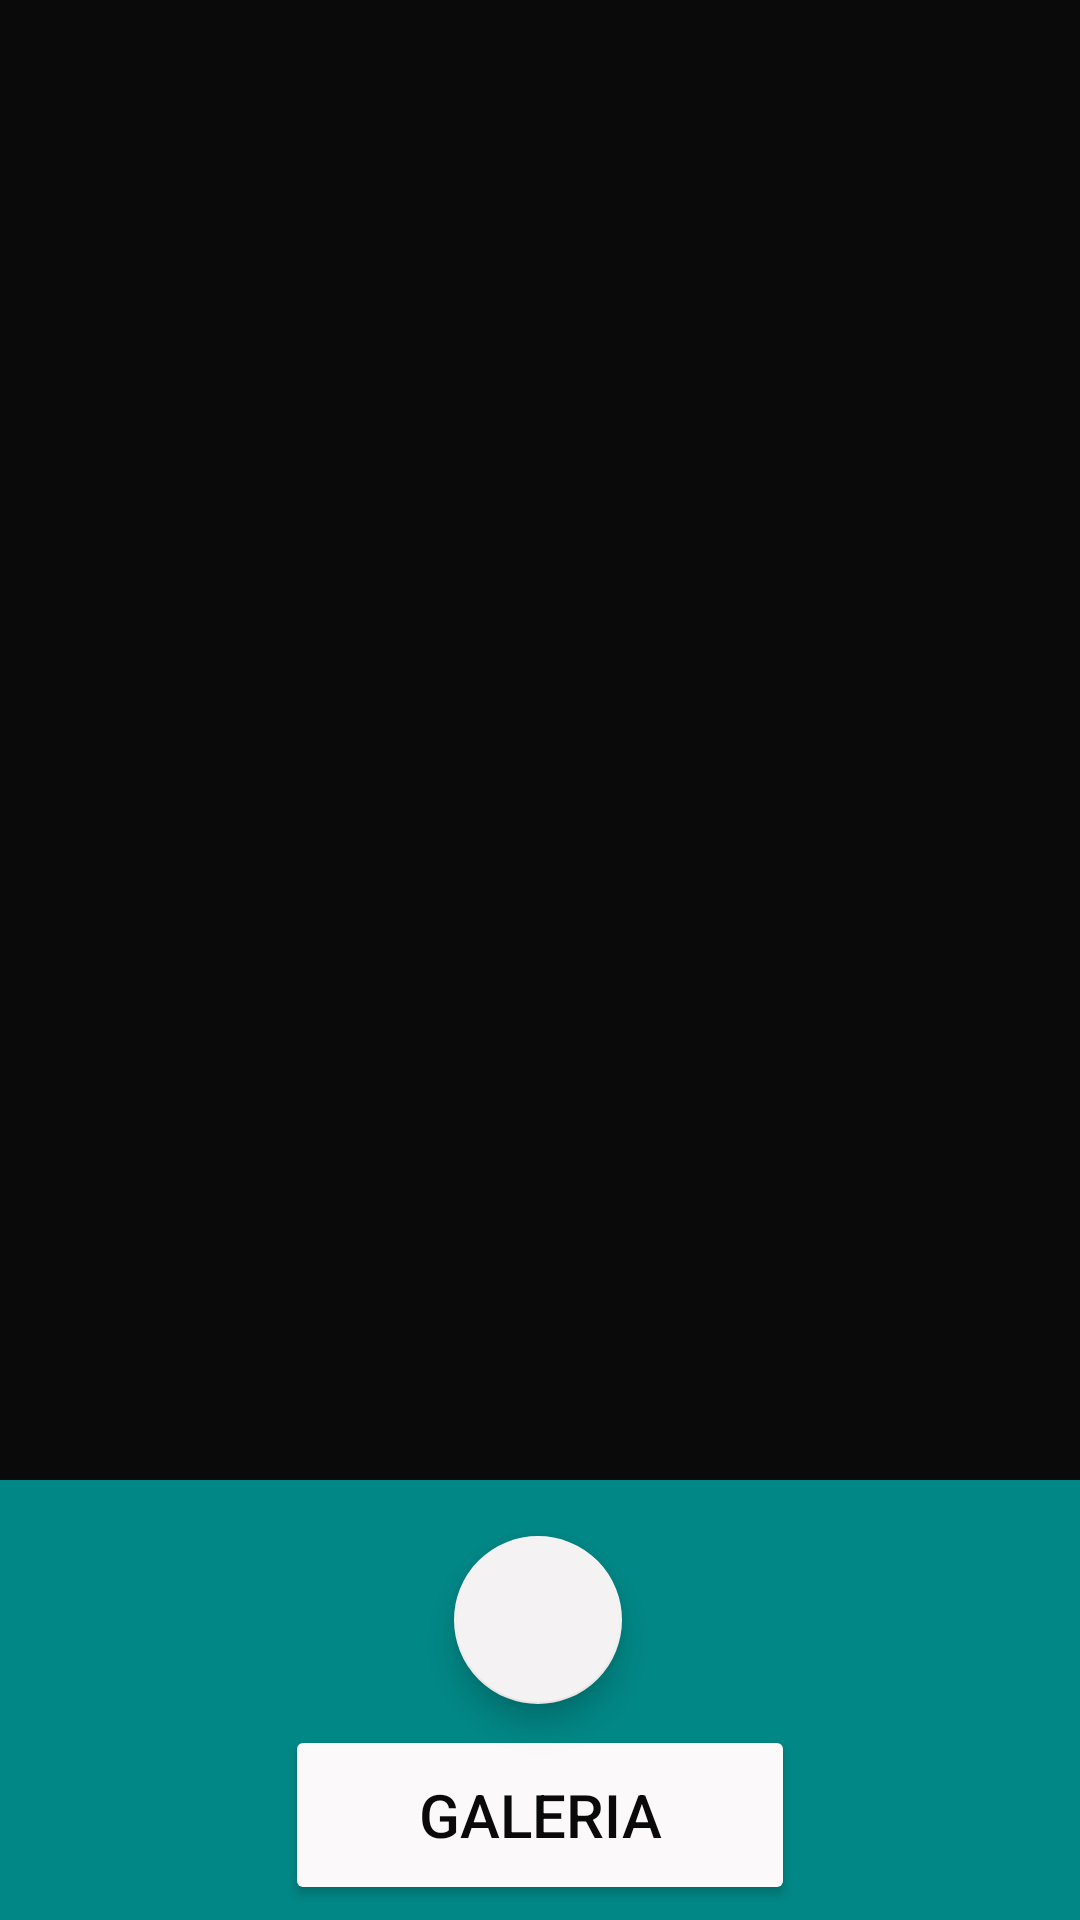

Here is an Android app screen rendered from its layout file. Give the layout XML and the strings, colors and styles it references.
<!-- AndroidManifest.xml: application theme Theme.Ejercicio2_1_PM01 -->
<!-- res/layout/activity_main.xml -->
<?xml version="1.0" encoding="utf-8"?>
<androidx.constraintlayout.widget.ConstraintLayout xmlns:android="http://schemas.android.com/apk/res/android"
    xmlns:app="http://schemas.android.com/apk/res-auto"
    xmlns:tools="http://schemas.android.com/tools"
    android:layout_width="match_parent"
    android:layout_height="match_parent"
    android:background="@color/teal_700"
    tools:context=".MainActivity">

    <LinearLayout
        android:id="@+id/linearLayout"
        android:layout_width="408dp"
        android:layout_height="529dp"
        android:layout_marginEnd="3dp"
        android:layout_marginBottom="19dp"
        android:orientation="vertical"
        app:layout_constraintBottom_toTopOf="@+id/fbtnTomarVideo"
        app:layout_constraintEnd_toEndOf="parent"
        app:layout_constraintStart_toStartOf="parent"
        app:layout_constraintTop_toTopOf="parent">

        <VideoView
            android:id="@+id/videoView"
            android:layout_width="match_parent"
            android:layout_height="match_parent"
            android:backgroundTint="#0B0A0A" />
    </LinearLayout>

    <Button
        android:id="@+id/btnGalery"
        android:layout_width="170dp"
        android:layout_height="60dp"
        android:backgroundTint="#FBF9F9"
        android:text="Galeria"
        android:textColor="#0B0A0A"
        android:textSize="20sp"
        app:cornerRadius="20dp"
        app:icon="@drawable/ic_baseline_camera_24"
        app:iconPadding="5dp"
        app:iconSize="30dp"
        app:iconTint="@android:color/holo_orange_dark"
        app:layout_constraintBottom_toBottomOf="parent"
        app:layout_constraintEnd_toEndOf="parent"
        app:layout_constraintStart_toStartOf="parent"
        app:layout_constraintTop_toBottomOf="@+id/fbtnTomarVideo"
        app:layout_constraintVertical_bias="0.575" />

    <com.google.android.material.floatingactionbutton.FloatingActionButton
        android:id="@+id/fbtnTomarVideo"
        android:layout_width="wrap_content"
        android:layout_height="wrap_content"
        android:layout_marginBottom="108dp"
        android:background="@drawable/borde"
        android:clickable="true"
        android:foreground="@drawable/ic_baseline_circle_24"
        app:backgroundTint="#F4F2F2"
        app:layout_constraintBottom_toBottomOf="parent"
        app:layout_constraintEnd_toEndOf="parent"
        app:layout_constraintHorizontal_bias="0.498"
        app:layout_constraintStart_toStartOf="parent"
        app:layout_constraintTop_toBottomOf="@+id/linearLayout" />
</androidx.constraintlayout.widget.ConstraintLayout>
<!-- resources referenced by this layout -->
<resources>
  <!-- drawable ic_baseline_camera_24 (drawable) -->
  <vector android:alpha="0.8" android:height="24dp" android:tint="#E56D19"
      android:viewportHeight="24" android:viewportWidth="24"
      android:width="24dp" xmlns:android="http://schemas.android.com/apk/res/android">
      <path android:fillColor="@android:color/white" android:pathData="M9.4,10.5l4.77,-8.26C13.47,2.09 12.75,2 12,2c-2.4,0 -4.6,0.85 -6.32,2.25l3.66,6.35 0.06,-0.1zM21.54,9c-0.92,-2.92 -3.15,-5.26 -6,-6.34L11.88,9h9.66zM21.8,10h-7.49l0.29,0.5 4.76,8.25C21,16.97 22,14.61 22,12c0,-0.69 -0.07,-1.35 -0.2,-2zM8.54,12l-3.9,-6.75C3.01,7.03 2,9.39 2,12c0,0.69 0.07,1.35 0.2,2h7.49l-1.15,-2zM2.46,15c0.92,2.92 3.15,5.26 6,6.34L12.12,15L2.46,15zM13.73,15l-3.9,6.76c0.7,0.15 1.42,0.24 2.17,0.24 2.4,0 4.6,-0.85 6.32,-2.25l-3.66,-6.35 -0.93,1.6z"/>
  </vector>
  <!-- drawable ic_baseline_circle_24 (drawable) -->
  <vector android:height="24dp" android:tint="#B10E08"
      android:viewportHeight="24" android:viewportWidth="24"
      android:width="24dp" xmlns:android="http://schemas.android.com/apk/res/android">
      <path android:fillColor="@android:color/white" android:pathData="M12,2C6.47,2 2,6.47 2,12s4.47,10 10,10 10,-4.47 10,-10S17.53,2 12,2z"/>
  </vector>
  <style name="Theme.Ejercicio2_1_PM01" parent="Theme.MaterialComponents.DayNight.DarkActionBar">
          
          <item name="colorPrimary">@color/purple_500</item>
          <item name="colorPrimaryVariant">@color/purple_700</item>
          <item name="colorOnPrimary">@color/white</item>
          
          <item name="colorSecondary">@color/teal_200</item>
          <item name="colorSecondaryVariant">@color/teal_700</item>
          <item name="colorOnSecondary">@color/black</item>
          
          <item name="android:statusBarColor" tools:targetApi="l">?attr/colorPrimaryVariant</item>
          
      </style>
  <!-- not gathered from this repository: default colours our renderer supplied (Android Studio template values) -->
  <color name="purple_500">#FF6200EE</color>
  <color name="purple_700">#FF3700B3</color>
  <color name="teal_200">#FF03DAC5</color>
  <color name="teal_700">#FF018786</color>
  <color name="black">#FF000000</color>
  <color name="white">#FFFFFFFF</color>
</resources>
